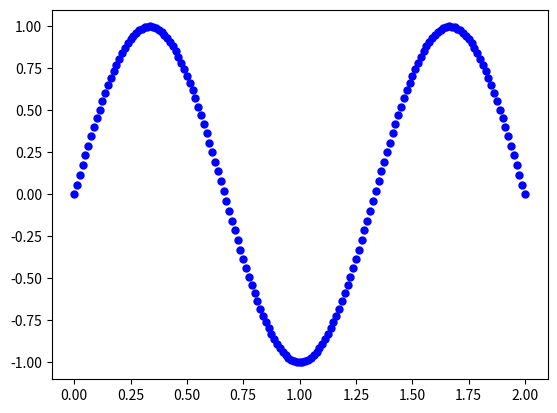

The script that saved this image:
import numpy as np
from matplotlib import pyplot as plt
from matplotlib.animation import FuncAnimation


def tanh(x):
    return np.tanh(x)


def tanh_derivative(x):
    return 1.0 - x**2


def sigmoid(x):
    return 1.0/(1+np.exp(-x))


def sigmoid_derivative(x):
    return x*(1.0-x)


def ReLU(x):
    b = x.copy()
    b[b < 0.0] = 0.0
    return b


def ReLU_derivative(x):
    return 1*(x >= 0)


class NeuralNetwork:
    def __init__(self, x, y, func, d_func,
                 hidden_layer_size_1=10, hidden_layer_size_2=10):
        self.input = x
        self.weights1 = np.random.rand(hidden_layer_size_1, 2)
        self.weights2 = np.random.rand(hidden_layer_size_2,
                                       hidden_layer_size_1 + 1)
        self.weights3 = np.random.rand(hidden_layer_size_2, 1)
        self.y = y
        self.output = np.zeros(self.y.shape)
        self.eta = 0.005
        self.func = func
        self.d_func = d_func

    def feedforward(self):
        self.layer1 = self.func[0](np.dot(self.weights1, self.input.T))
        self.layer1_bias = np.concatenate(
            (self.layer1, np.ones((1, self.layer1.shape[1]))),
            axis=0
        )
        self.layer2 = self.func[1](np.dot(self.weights2, self.layer1_bias))
        self.output = self.func[2](np.dot(self.layer2.T, self.weights3))

    def backpropagation(self):
        delta3 = (self.y - self.output) * \
            self.d_func[2](self.output)
        d_weights3 = self.eta * np.dot(self.layer2, delta3)

        delta2 = self.d_func[1](self.layer2) * \
            np.dot(self.weights3, delta3.T)
        d_weights2 = self.eta * np.dot(delta2, self.layer1_bias.T)

        # Usuwamy ostatnia kolumne z weights2, poniewaz
        # ostatnia kolumna odpowiadala za wagi biasu
        # a bias nie bedzie uwzgledniany w pierwszych wagach
        # bo nie ma zadnego inputu
        delta1 = self.d_func[0](self.layer1) * \
            np.dot(self.weights2[:, :-1].T, delta2)
        d_weights1 = self.eta * np.dot(delta1, self.input)

        self.weights1 += d_weights1
        self.weights2 += d_weights2
        self.weights3 += d_weights3

    def prediction(self, x):
        layer1 = self.func[0](np.dot(self.weights1, x.T))
        layer1_bias = np.concatenate(
            (layer1, np.ones((1, layer1.shape[1]))),
            axis=0
        )
        layer2 = self.func[1](np.dot(self.weights2, layer1_bias))
        return self.func[2](np.dot(layer2.T, self.weights3))


fig, ax = plt.subplots()
ln, = plt.plot([], [], 'ro', markersize=3)
step = [1]


def init():
    ax.set_xlim(-0.1, 2.1)
    ax.set_ylim(-1.1, 1.1)
    return ln,


def update(frame):
    for _ in range(100):
        nn.feedforward()
        nn.backpropagation()
    print("Krok uczenia:", round(step[0]*0.1, 1), "k")
    print("Blad (training set):")
    print(np.mean((nn.y - nn.output)**2))

    pred = nn.prediction(x_test)
    print("Blad (testing set):")
    print(np.mean((y_t - pred)**2))
    step[0] += 1

    ln.set_data(x_t, pred)
    return ln,


if __name__ == "__main__":
    x = np.reshape(np.linspace(0, 2, 21), (21, 1))
    y = np.sin((3 * np.pi / 2) * x)
    x_s = np.ones((21, 1))
    x = np.concatenate((x, x_s), axis=1)  # BIAS
    func = (tanh, tanh, tanh)
    d_func = (tanh_derivative,
              tanh_derivative,
              tanh_derivative)
    nn = NeuralNetwork(x, y, func, d_func)

    x_t = np.reshape(np.linspace(0, 2, 161), (161, 1))
    y_t = np.sin((3 * np.pi / 2) * x_t)
    x_s = np.ones((161, 1))
    x_test = np.concatenate((x_t, x_s), axis=1)  # BIAS

    plt.plot(x_t, y_t, 'bo', markersize=5)
    ani = FuncAnimation(fig, update, frames=20, init_func=init)
    plt.show()
